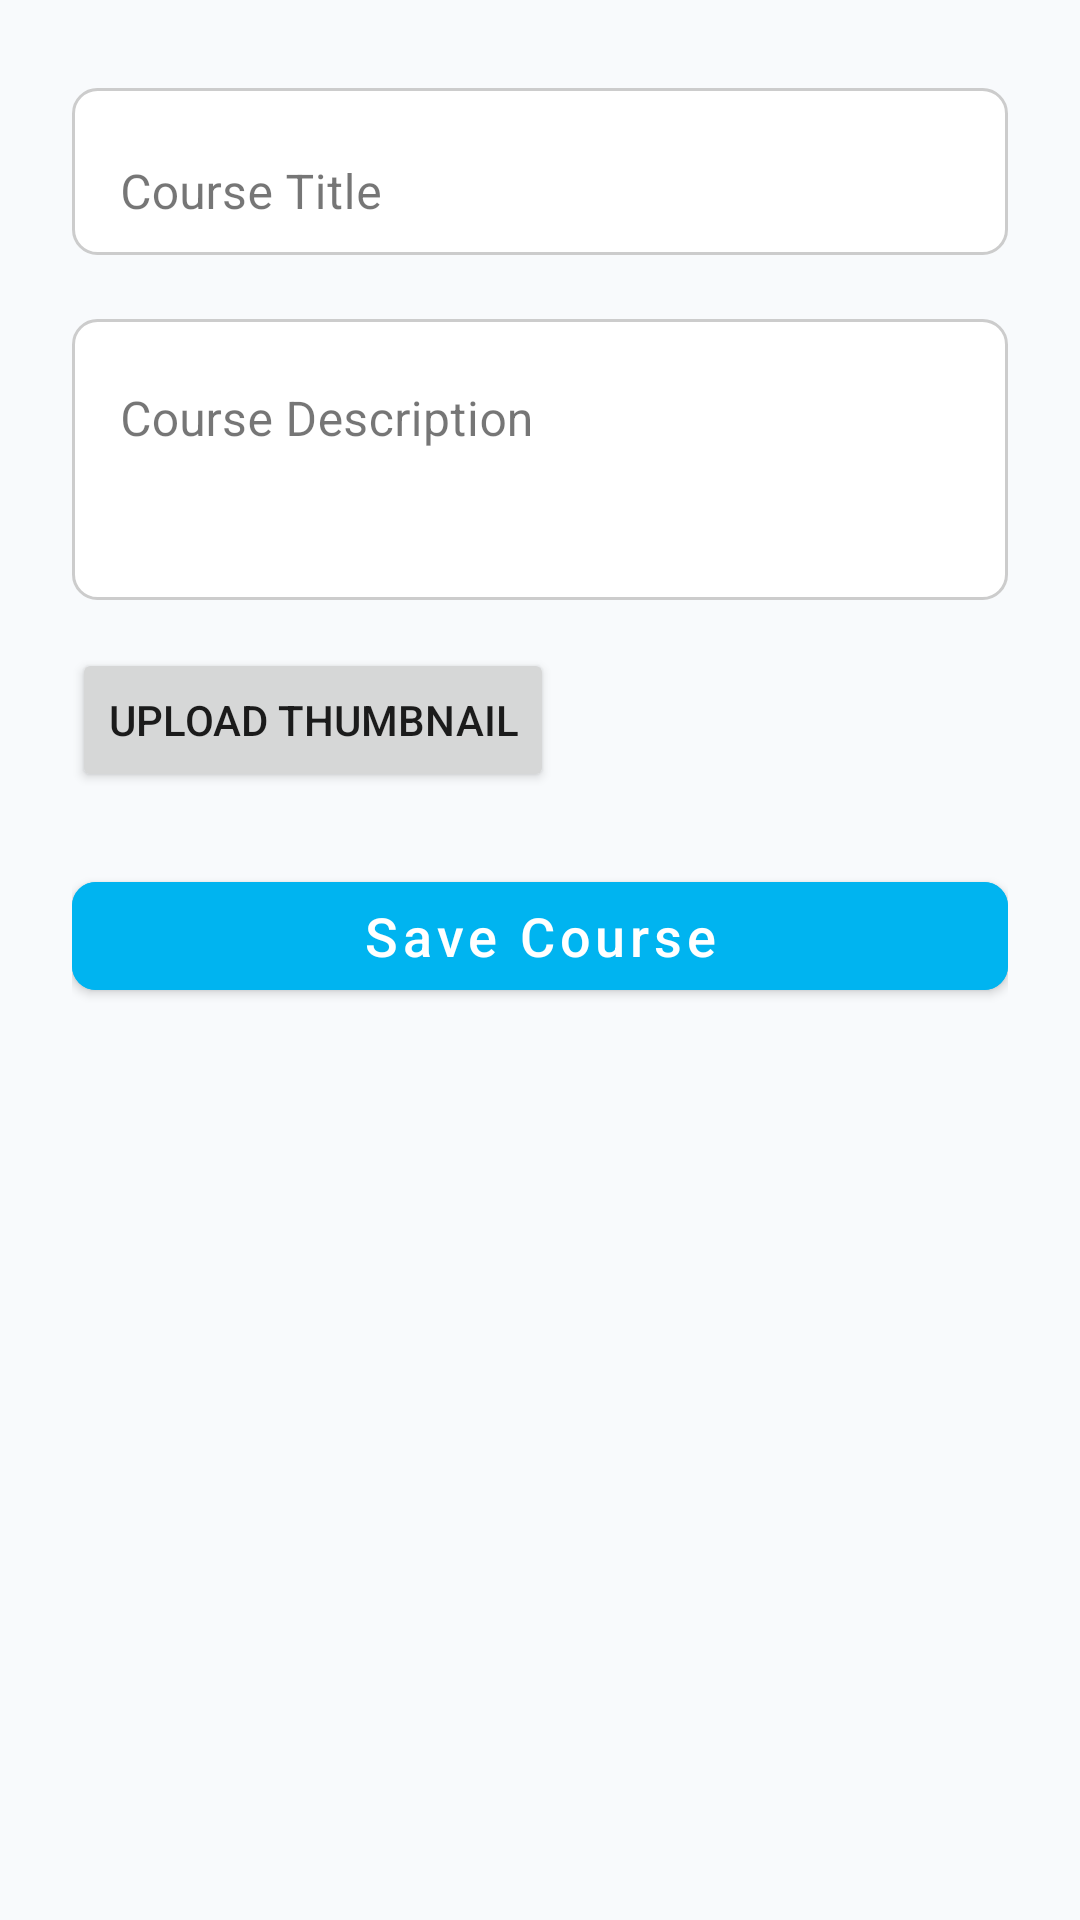

Write the Android layout XML for this screen, with the resource values it uses.
<!-- AndroidManifest.xml: application theme Theme.MindHive -->
<!-- res/layout/fragment_add_course.xml -->
<?xml version="1.0" encoding="utf-8"?>
<ScrollView xmlns:android="http://schemas.android.com/apk/res/android"
    xmlns:app="http://schemas.android.com/apk/res-auto"
    android:id="@+id/scrollViewAddCourse"
    android:layout_width="match_parent"
    android:layout_height="match_parent"
    android:padding="24dp">

    <LinearLayout
        android:layout_width="match_parent"
        android:layout_height="wrap_content"
        android:orientation="vertical">

        
        <com.google.android.material.textfield.TextInputLayout
            android:id="@+id/titleInputLayout"
            android:layout_width="match_parent"
            android:layout_height="wrap_content"
            android:hint="Course Title"
            app:boxStrokeColor="@color/colorPrimary"
            app:boxBackgroundMode="outline"
            android:layout_marginBottom="16dp">

            <com.google.android.material.textfield.TextInputEditText
                android:id="@+id/etCourseTitle"
                android:layout_width="match_parent"
                android:layout_height="wrap_content"
                android:background="@drawable/edit_text_bg"
                android:inputType="textCapWords" />
        </com.google.android.material.textfield.TextInputLayout>

        
        <com.google.android.material.textfield.TextInputLayout
            android:id="@+id/descInputLayout"
            android:layout_width="match_parent"
            android:layout_height="wrap_content"
            android:hint="Course Description"
            app:boxStrokeColor="@color/colorPrimary"
            app:boxBackgroundMode="outline"
            android:layout_marginBottom="16dp">

            <com.google.android.material.textfield.TextInputEditText
                android:id="@+id/etCourseDescription"
                android:layout_width="match_parent"
                android:layout_height="wrap_content"
                android:inputType="textMultiLine"
                android:background="@drawable/edit_text_bg"
                android:minLines="3"
                android:maxLines="6"
                android:gravity="top|start" />
        </com.google.android.material.textfield.TextInputLayout>

        
        <Button
            android:id="@+id/btnUploadThumbnail"
            android:layout_width="wrap_content"
            android:layout_height="wrap_content"
            android:text="Upload Thumbnail"
            android:drawableLeft="@drawable/round_123_24"
            android:padding="12dp"
            android:layout_marginBottom="24dp" />

        
        <ImageView
            android:id="@+id/imgThumbnailPreview"
            android:layout_width="150dp"
            android:layout_height="150dp"
            android:scaleType="centerCrop"
            android:layout_gravity="center_horizontal"
            android:visibility="gone"
            android:layout_marginBottom="24dp"></ImageView>
             />

        
        <com.google.android.material.button.MaterialButton
            android:id="@+id/btnSaveCourse"
            android:layout_width="match_parent"
            android:layout_height="wrap_content"
            android:text="Save Course"
            android:textAllCaps="false"
            android:textSize="18sp"
            app:cornerRadius="8dp"
            android:backgroundTint="@color/colorPrimary"
            android:textColor="@android:color/white" />

    </LinearLayout>
</ScrollView>
<!-- resources referenced by this layout -->
<resources>
  <color name="colorPrimary">#00B4F0</color>
  <!-- drawable edit_text_bg (drawable) -->
  <?xml version="1.0" encoding="utf-8"?>
  <shape xmlns:android="http://schemas.android.com/apk/res/android"
      android:shape="rectangle">
  
      <solid android:color="@android:color/white" />
  
      <stroke
          android:width="1dp"
          android:color="#CCCCCC" /> 
  
      <corners android:radius="8dp" />
  
      <padding
          android:left="12dp"
          android:top="8dp"
          android:right="12dp"
          android:bottom="8dp" />
  </shape>
  <style name="Theme.MindHive" parent="Theme.MaterialComponents.DayNight.NoActionBar">
  
          
          <item name="colorPrimary">@color/colorPrimary</item>
          <item name="colorPrimaryVariant">@color/colorPrimaryDark</item>
          <item name="colorOnPrimary">@color/text_inverse</item>
  
          
          <item name="colorSecondary">@color/colorAccent</item>
          <item name="colorSecondaryVariant">@color/colorAccent</item>
          <item name="colorOnSecondary">@color/text_inverse</item>
  
          
          <item name="android:colorBackground">@color/background_light</item>
  
          <item name="colorSurface">@color/surface_light</item>
          <item name="colorOnSurface">@color/text_primary</item>
  
          
          <item name="android:textColor">@color/text_primary</item>
          <item name="android:textColorHint">@color/text_secondary</item>
  
          
          <item name="android:statusBarColor">@color/colorPrimaryDark</item>
          <item name="android:navigationBarColor">@color/colorPrimary</item>
  
          
  
          
          <item name="materialButtonStyle">@style/Widget.MaterialComponents.Button</item>
          <item name="textAppearanceHeadline6">@style/TextAppearance.MaterialComponents.Headline6</item>
  
      </style>
  <color name="colorPrimaryDark">#0A2A5C</color>
  <color name="text_inverse">#FFFFFF</color>
  <color name="colorAccent">#FF4E94</color>
  <color name="background_light">#F8FAFC</color>
  <color name="surface_light">#FFFFFF</color>
  <color name="text_primary">#1B1B1B</color>
  <color name="text_secondary">#4F5B62</color>
</resources>
